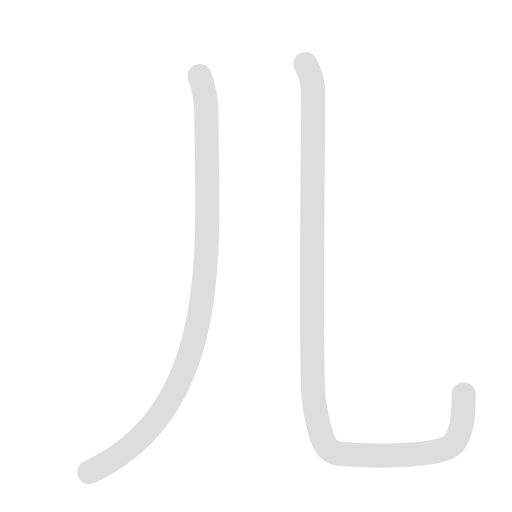
t = 0.00 s
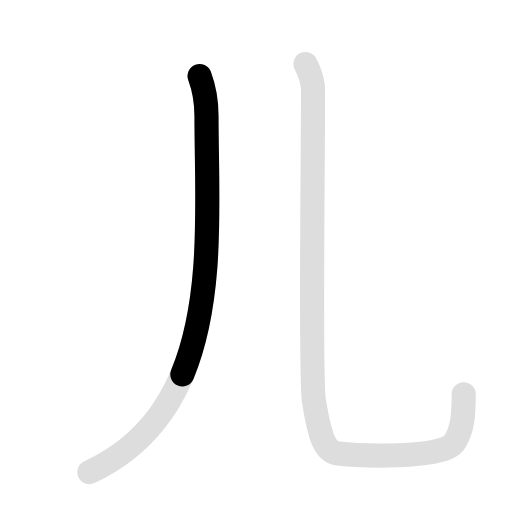
t = 0.75 s
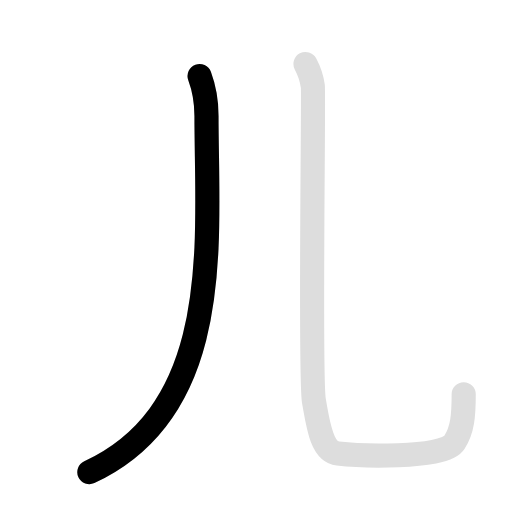
t = 1.50 s
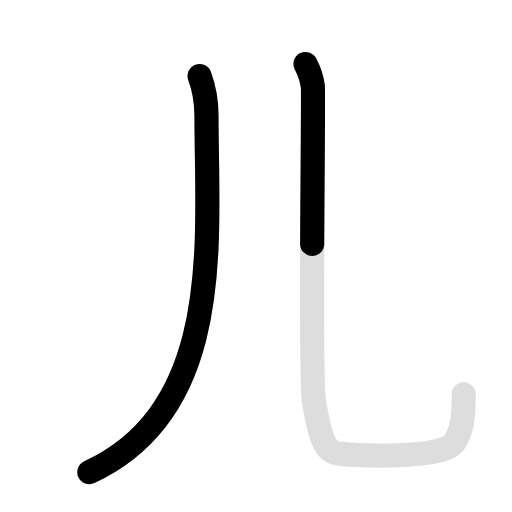
t = 2.25 s
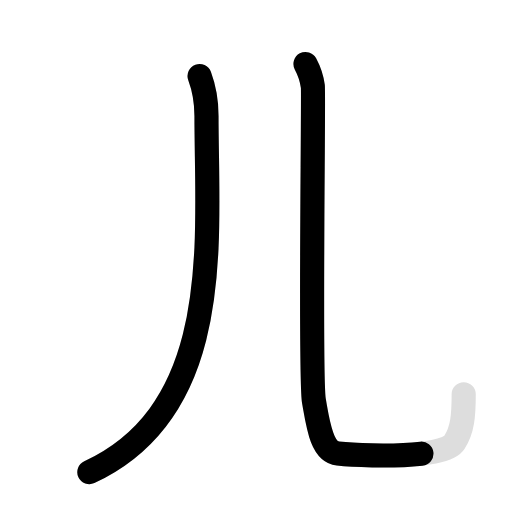
t = 3.00 s
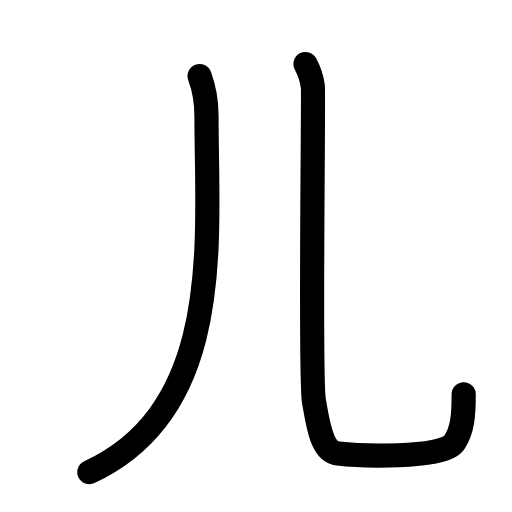
t = 3.60 s

The animated SVG that drew these frames (rendered in a browser with its animation timeline set to each time). Animation: 4 SMIL elements (animate=3,set=1); one cycle of 3.60 s, repeats indefinitely.

<svg id="kvg-0513f" class="kanjivg" viewBox="0 0 106 106" width="106" height="106" xmlns="http://www.w3.org/2000/svg" xmlns:xlink="http://www.w3.org/1999/xlink" xml:space="preserve" version="1.1" baseProfile="full"><defs><style type="text/css">path.black{fill:none;stroke:black;stroke-width:5;stroke-linecap:round;stroke-linejoin:round;}path.grey{fill:none;stroke:#ddd;stroke-width:5;stroke-linecap:round;stroke-linejoin:round;}path.stroke{fill:none;stroke:black;stroke-width:5;stroke-linecap:round;stroke-linejoin:round;}text{font-size:16px;font-family:Segoe UI Symbol,Cambria Math,DejaVu Sans,Symbola,Quivira,STIX,Code2000;-webkit-touch-callout:none;cursor:pointer;-webkit-user-select:none;-khtml-user-select:none;-moz-user-select:none;-ms-user-select:none;user-select: none;}text:hover{color:#777;}#reset{font-weight:bold;}</style><marker id="markerStart" markerWidth="8" markerHeight="8" style="overflow:visible;"><circle cx="0" cy="0" r="1.5" style="stroke:none;fill:red;fill-opacity:0.5;"/></marker><marker id="markerEnd" style="overflow:visible;"><circle cx="0" cy="0" r="0.8" style="stroke:none;fill:blue;fill-opacity:0.5;"><animate attributeName="opacity" from="1" to="0" dur="3s" repeatCount="indefinite" /></circle></marker></defs><path d="M41.32,15.75c0.83,2.23,1.43,5.46,1.43,8.25c0,25.45,3.99,60.65-24.25,73.75" class="grey" /><path d="M63.25,13.25c0.65,1.21,1.3,3.02,1.52,4.63c0.22,1.61-0.65,60.3,0.22,65.13c0.87,4.84,1.52,10.49,4.99,10.89c3.47,0.4,21.78,1.27,24.08-2.28C95.75,89,96,86.07,96,81.62" class="grey" /><path d="M41.32,15.75c0.83,2.23,1.43,5.46,1.43,8.25c0,25.45,3.99,60.65-24.25,73.75" class="stroke" stroke-dasharray="150"><animate attributeName="stroke-dashoffset" from="150" to="0" dur="1.8s" begin="0.0s" fill="freeze" /></path><path d="M63.25,13.25c0.65,1.21,1.3,3.02,1.52,4.63c0.22,1.61-0.65,60.3,0.22,65.13c0.87,4.84,1.52,10.49,4.99,10.89c3.47,0.4,21.78,1.27,24.08-2.28C95.75,89,96,86.07,96,81.62" class="stroke" stroke-dasharray="150"><set attributeName="opacity" to="0" dur="1.8s" /><animate attributeName="stroke-dashoffset" from="150" to="0" dur="1.8s" begin="1.8s" fill="freeze" /></path></svg>
